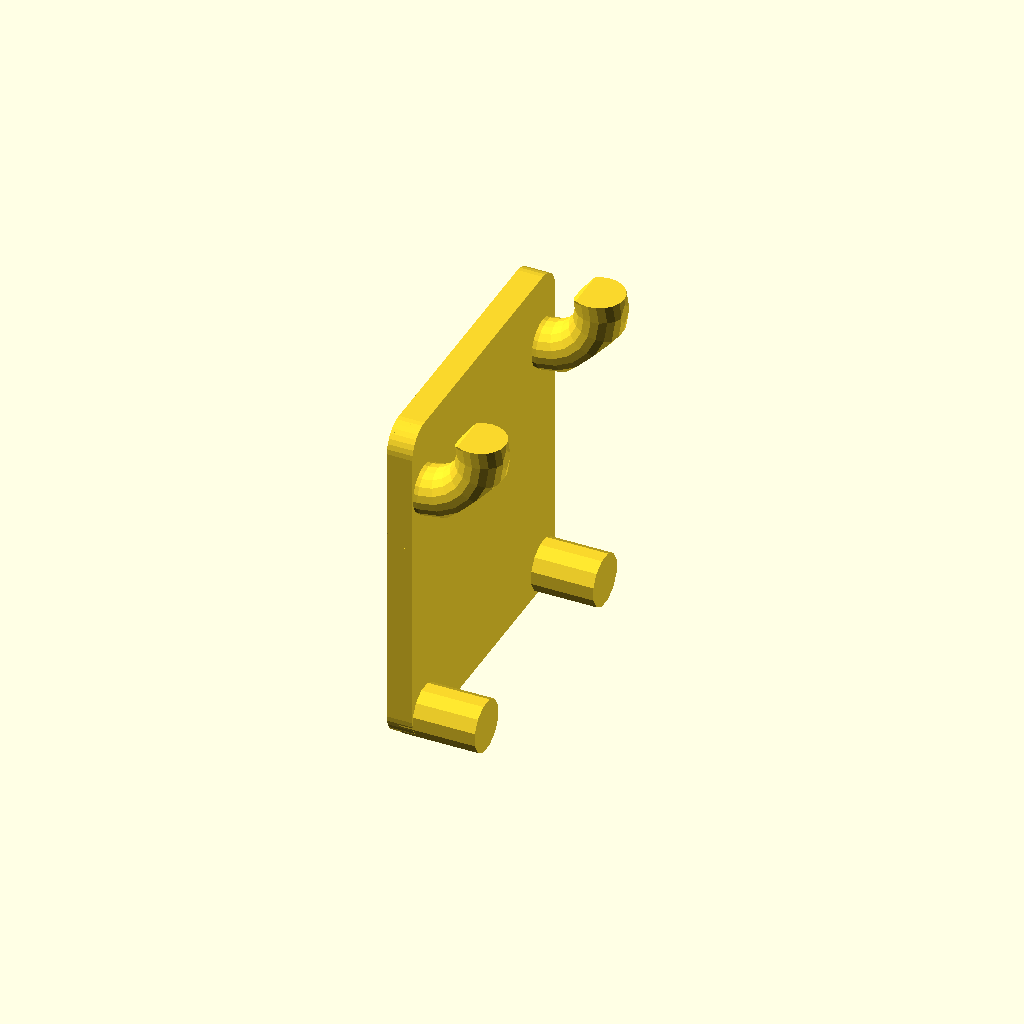
Cell 1 — every parameter at its default value.
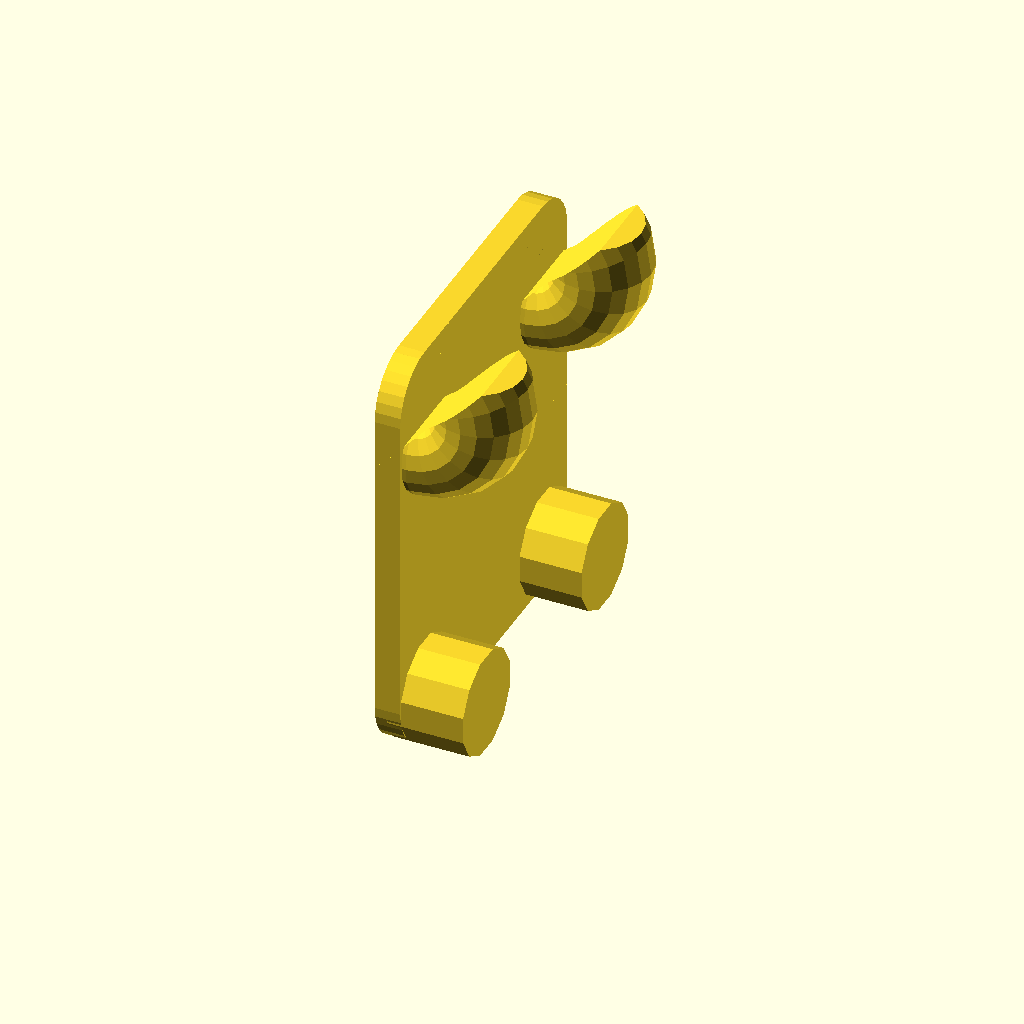
Cell 2: the same model with CAL_PEG_D = 10.4.
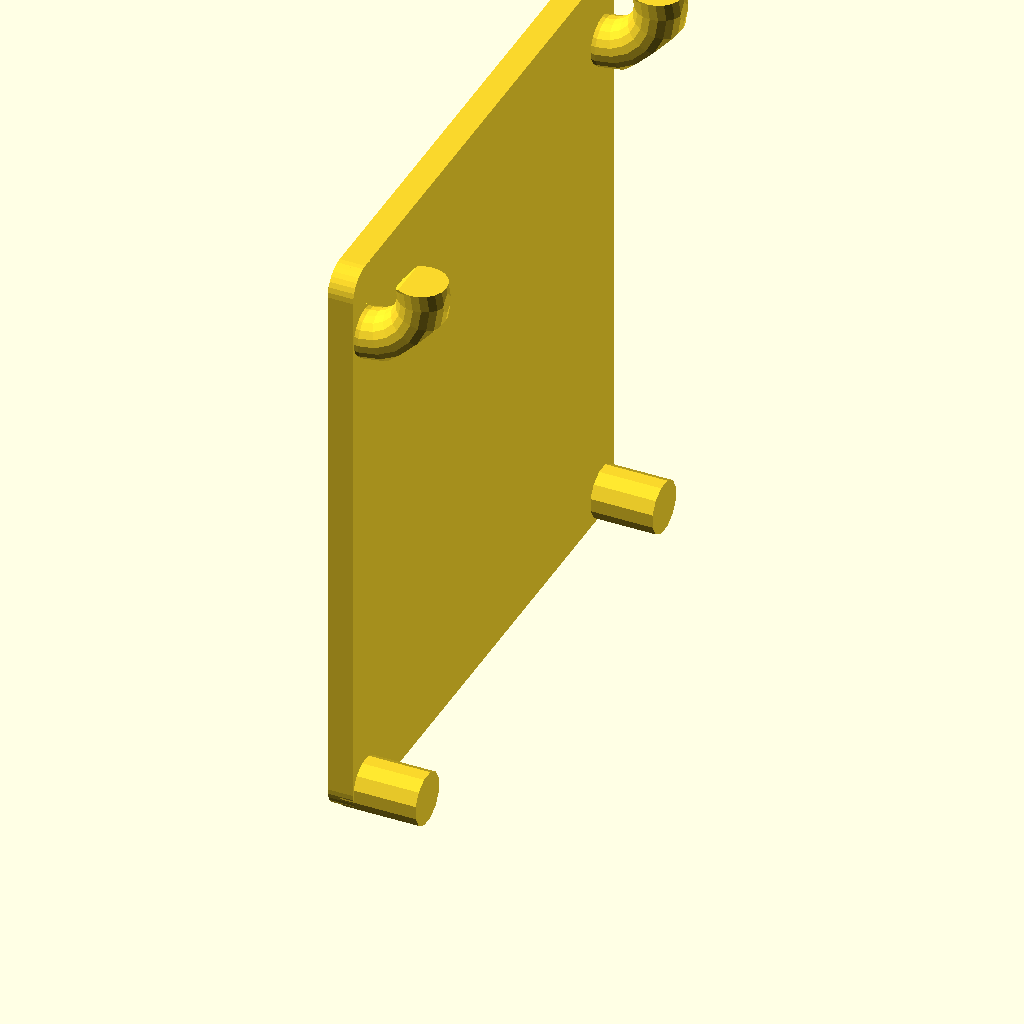
Cell 3: the same model with CAL_PITCH = 50.8.
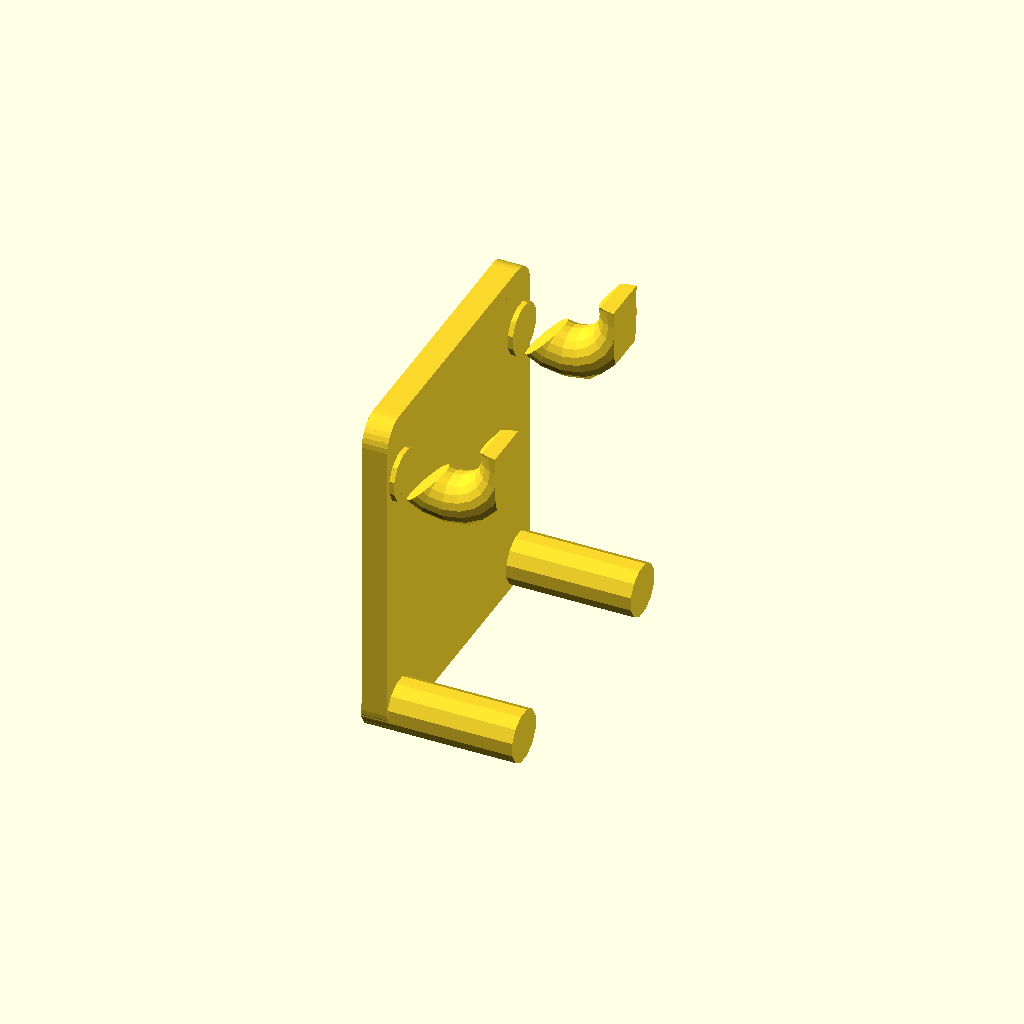
Cell 4: the same model with CAL_BOARD_GEOM = 10.
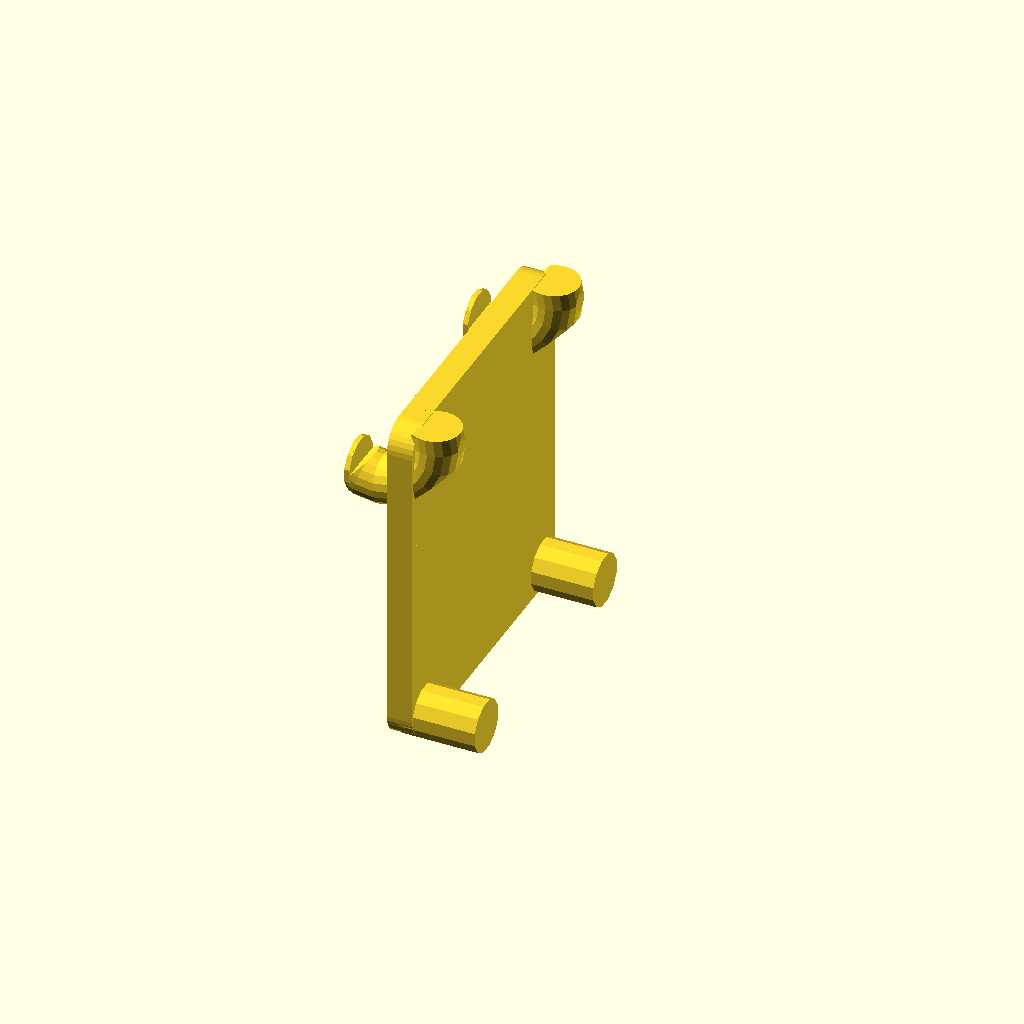
Cell 5 — CAL_HOOK_OFFSET set to 9, the other parameters unchanged.
One fixed orthographic camera (rotation 55°, 0°, 25°; colour scheme Cornfield) for every cell.
The OpenSCAD source (calibration/eureka_mount_tuning.scad):
/*
  Eureka workspace mount tuning coupon.

  For a new filament/process, normally change only CAL_PEG_D below, render,
  and print at 100% scale. The rest of the Eureka geometry remains fixed.

  Current validated production value for Creality Hyper PLA in the standard
  axis-aligned orientation: 5.2 mm.
*/

use <default_mount_coupon.scad>

CAL_PEG_D = 5.2;

// Only change these if deliberately recalibrating the mount architecture.
CAL_PITCH = 25.4;
CAL_BOARD_GEOM = 5.0;
CAL_HOOK_OFFSET = 4.5;
CAL_NECK = 0.5;

mount_calibration_coupon(
    peg_d=CAL_PEG_D,
    pitch=CAL_PITCH,
    board_geom=CAL_BOARD_GEOM,
    hook_offset=CAL_HOOK_OFFSET,
    neck_length=CAL_NECK
);
Customizer parameters (derived from the source; name, type, default, range or options):
CAL_PEG_D: number, default 5.2
CAL_PITCH: number, default 25.4
CAL_BOARD_GEOM: number, default 5
CAL_HOOK_OFFSET: number, default 4.5
CAL_NECK: number, default 0.5
